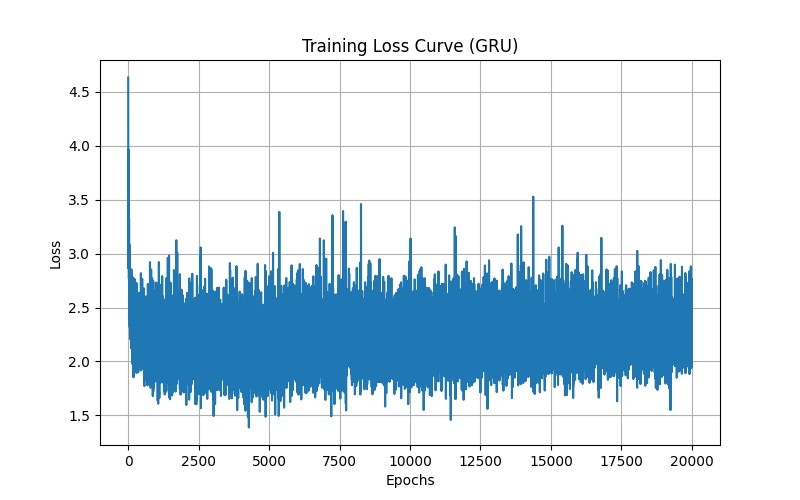

The file beside this chart, header and first rows:
epoch, loss
1, 4.631
2, 4.387
3, 4.011
4, 3.592
5, 3.599
6, 3.204
7, 3.51
8, 3.964
9, 3.561
10, 3.406
11, 3.17
12, 3.192
13, 3.333
14, 3.136
15, 3.023
16, 3.237
17, 3.133
18, 2.861
19, 3.085
20, 3.099
21, 2.899
22, 3.246
23, 3.063
24, 3.429
25, 3.037
26, 2.766
27, 3.095
28, 2.946
29, 2.964
30, 2.864
31, 2.993
32, 2.873
33, 3.32
34, 2.794
35, 2.867
36, 2.766
37, 2.79
38, 2.982
39, 2.88
40, 2.936
41, 2.869
42, 3.084
43, 2.485
44, 2.839
45, 2.861
46, 2.8
47, 2.955
48, 2.582
49, 2.597
50, 2.606
51, 2.317
52, 2.724
53, 2.989
54, 2.694
55, 2.624
56, 2.667
57, 2.583
58, 2.447
59, 2.809
60, 2.653
... 19,940 more rows
